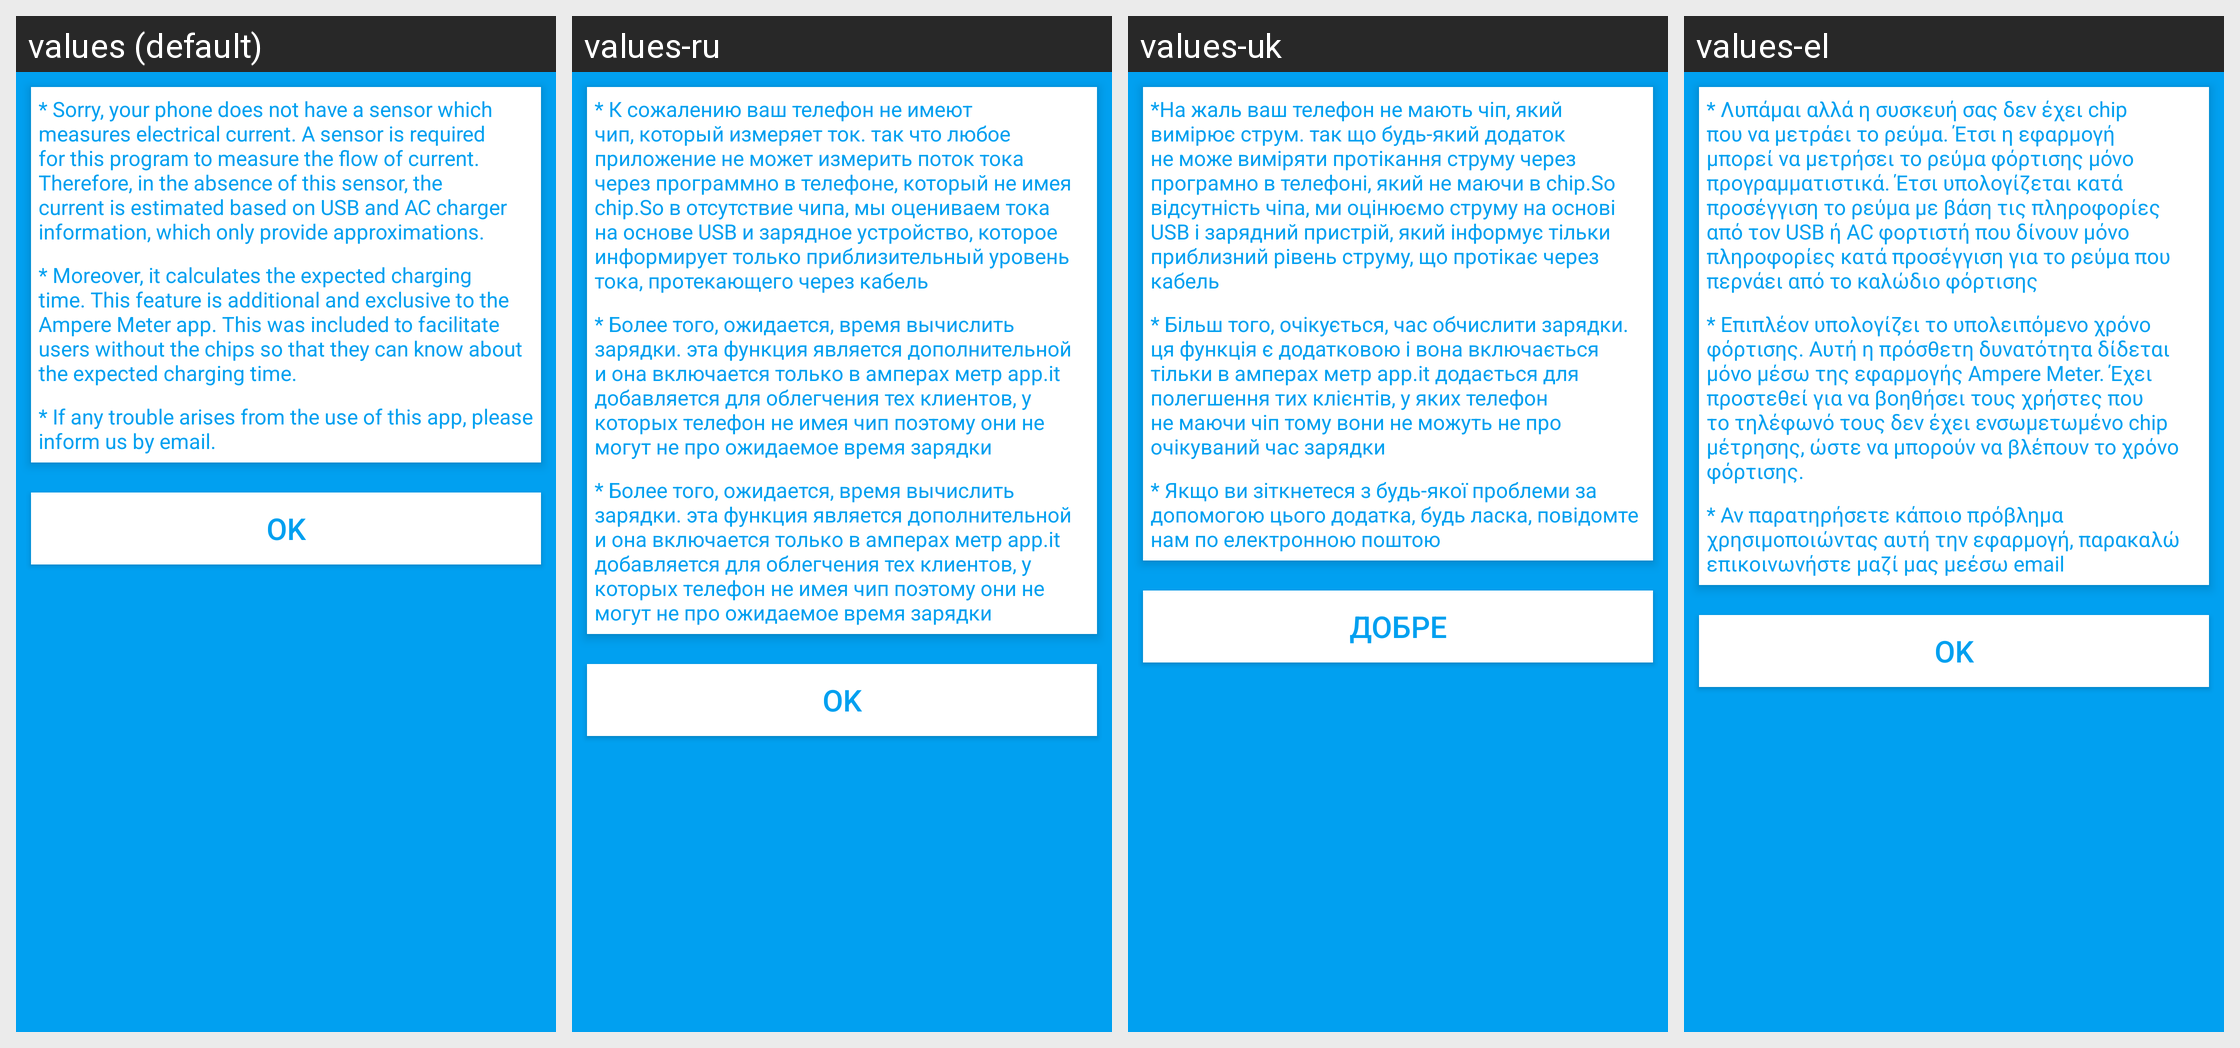

Strings drawn on this Android screen and how each of the app's shown locales translates them:
Android screen res/layout/no_chip.xml rendered under 4 locales, left to right: values (default), values-ru, values-uk, values-el. Device: Nexus 5 (rendered at 1080×1920; each locale shown at half size, 540×960, under a caption strip naming it); theme AppTheme.
Other locales in the repository, not shown: values-ar, values-bg, values-da, values-de, values-en, values-es, values-fa, values-fi, values-fr, values-hi, values-hy, values-in, values-it, values-iw, values-ja, values-ko, values-ms, values-nb, values-nl, values-pl, values-pt, values-ro, values-sk, values-sv, values-th, values-tr, values-zh, values-zh-rTW.
Strings drawn on this screen, with the default value and each locale's value (text and hints the layout hard-codes, and strings that could not be matched under every locale, appear in the picture but are not listed):

chip_message1_text_view
  values: * Sorry, your phone does not have a sensor which measures electrical current. A sensor is required for this program to measure the flow of current. Therefore, in the absence of this sensor, the current is estimated based on USB and AC charger information, which only provide approximations.
  values-ru: * К сожалению ваш телефон не имеют чип, который измеряет ток. так что любое приложение не может измерить поток тока через программно в телефоне, который не имея chip.So в отсутствие чипа, мы оцениваем тока на основе USB и зарядное устройство, которое информирует только приблизительный уровень тока, протекающего через кабель
  values-uk: *На жаль ваш телефон не мають чіп, який вимірює струм. так що будь-який додаток не може виміряти протікання струму через програмно в телефоні, який не маючи в chip.So відсутність чіпа, ми оцінюємо струму на основі USB і зарядний пристрій, який інформує тільки приблизний рівень струму, що протікає через кабель
  values-el: * Λυπάμαι αλλά η συσκευή σας δεν έχει chip που να μετράει το ρεύμα. Έτσι η εφαρμογή μπορεί να μετρήσει το ρεύμα φόρτισης μόνο προγραμματιστικά. Έτσι υπολογίζεται κατά προσέγγιση το ρεύμα με βάση τις πληροφορίες από τον USB ή AC φορτιστή που δίνουν μόνο πληροφορίες κατά προσέγγιση για το ρεύμα που περνάει από το καλώδιο φόρτισης

chip_message2_text_view
  values: * Moreover, it calculates the expected charging time. This feature is additional and exclusive to the Ampere Meter app. This was included to facilitate users without the chips so that they can know about the expected charging time.
  values-ru: * Более того, ожидается, время вычислить зарядки. эта функция является дополнительной и она включается только в амперах метр app.it добавляется для облегчения тех клиентов, у которых телефон не имея чип поэтому они не могут не про ожидаемое время зарядки
  values-uk: * Більш того, очікується, час обчислити зарядки. ця функція є додатковою і вона включається тільки в амперах метр app.it додається для полегшення тих клієнтів, у яких телефон не маючи чіп тому вони не можуть не про очікуваний час зарядки
  values-el: * Επιπλέον υπολογίζει το υπολειπόμενο χρόνο φόρτισης. Αυτή η πρόσθετη δυνατότητα δίδεται μόνο μέσω της εφαρμογής Ampere Meter. Έχει προστεθεί για να βοηθήσει τους χρήστες που το τηλέφωνό τους δεν έχει ενσωμετωμένο chip μέτρησης, ώστε να μπορούν να βλέπουν το χρόνο φόρτισης.

chip_message3_text_view
  values: * If any trouble arises from the use of this app, please inform us by email.
  values-ru: * Более того, ожидается, время вычислить зарядки. эта функция является дополнительной и она включается только в амперах метр app.it добавляется для облегчения тех клиентов, у которых телефон не имея чип поэтому они не могут не про ожидаемое время зарядки
  values-uk: * Якщо ви зіткнетеся з будь-якої проблеми за допомогою цього додатка, будь ласка, повідомте нам по електронною поштою
  values-el: * Αν παρατηρήσετε κάποιο πρόβλημα χρησιμοποιώντας αυτή την εφαρμογή, παρακαλώ επικοινωνήστε μαζί μας μεέσω email

ok_buton
  values: ok
  values-ru: ok
  values-uk: добре
  values-el: ΟΚ
